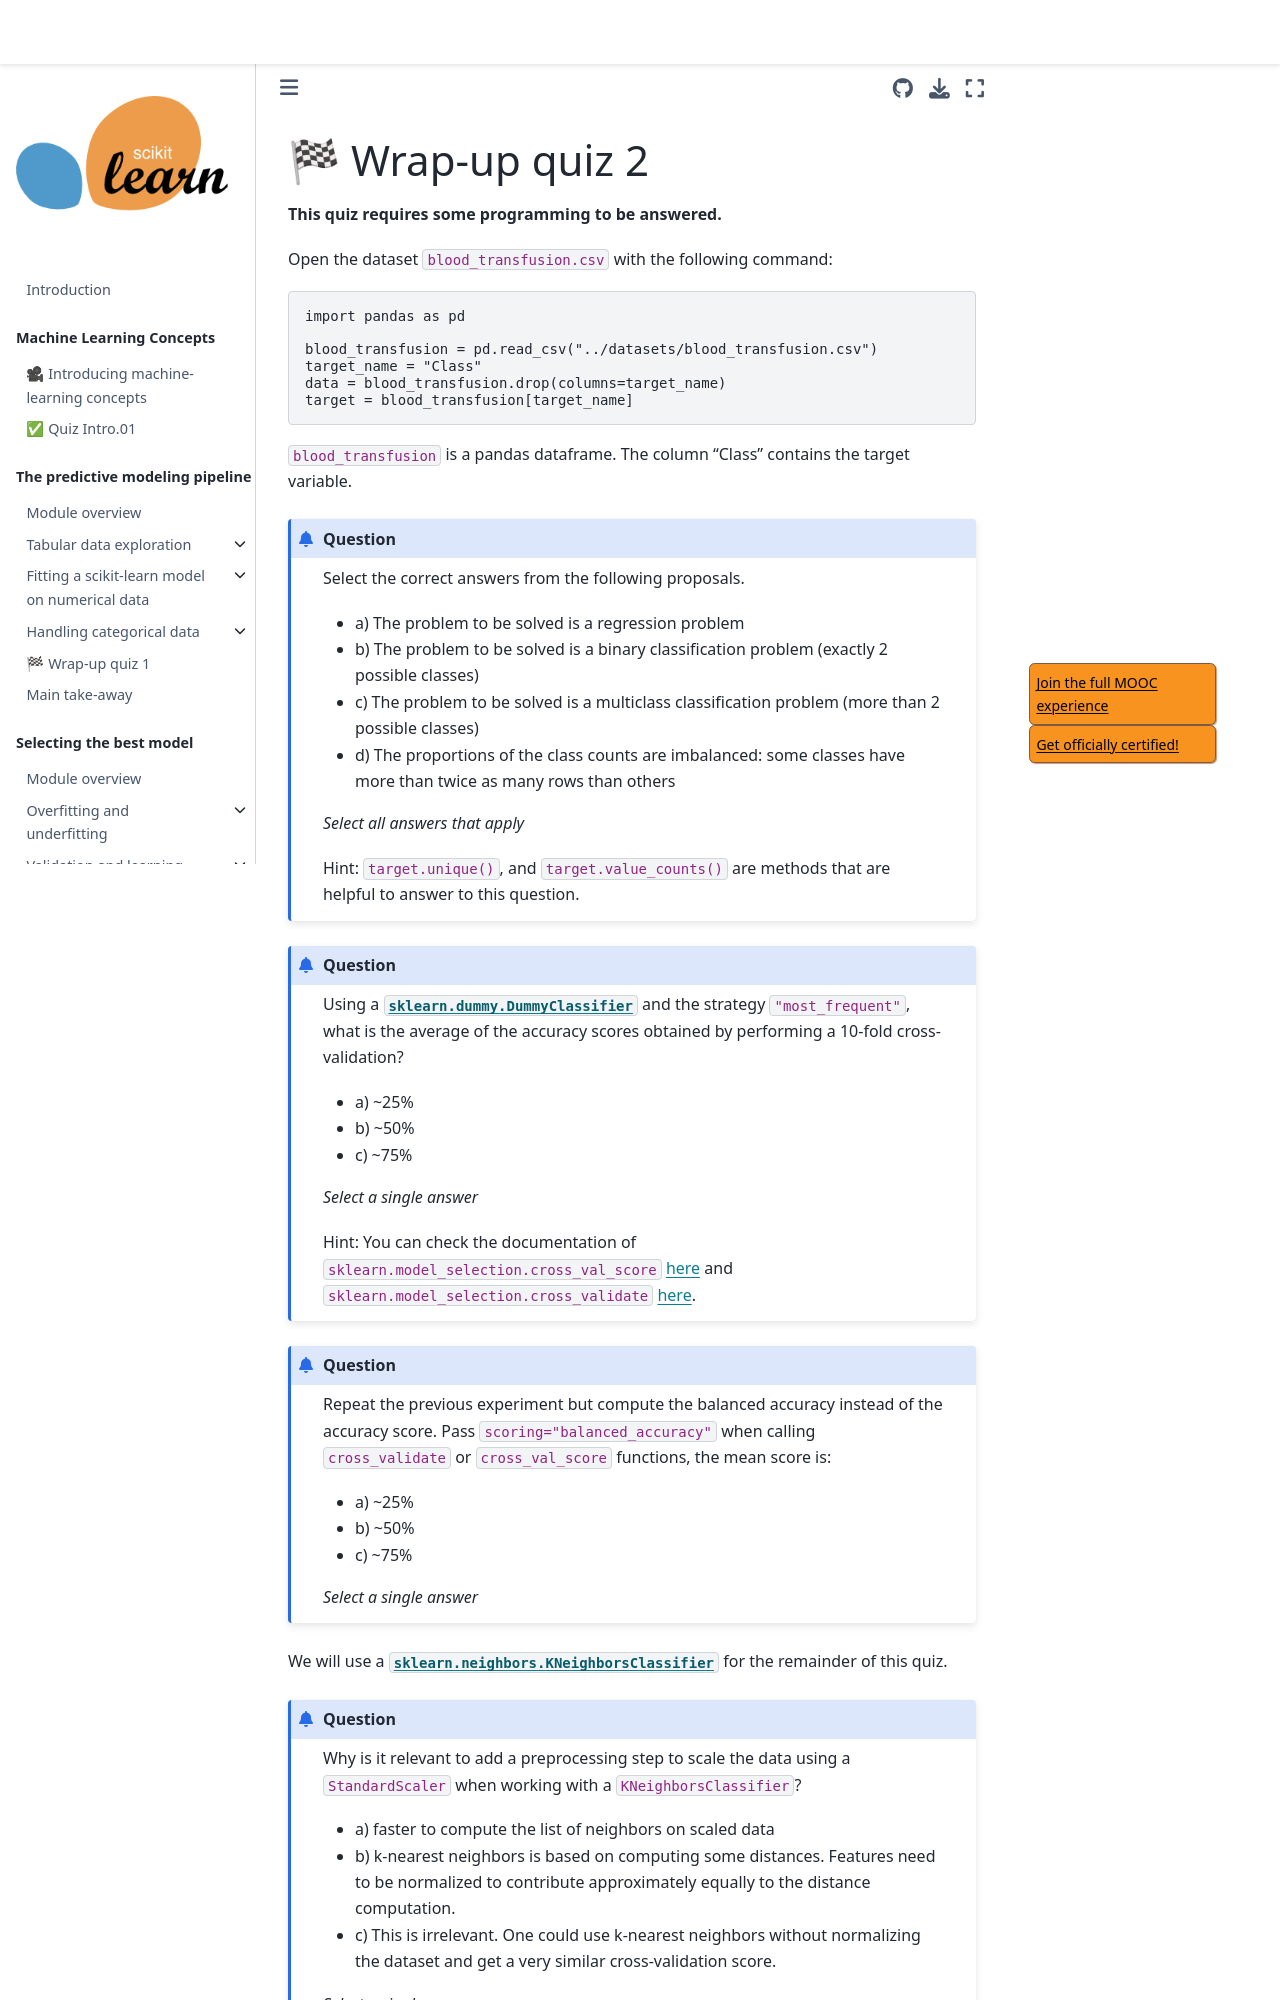

repository: INRIA/scikit-learn-mooc · page: overfit/overfit_wrap_up_quiz.html · generator: jekyll

# 🏁 Wrap-up quiz 2

**This quiz requires some programming to be answered.**

Open the dataset `blood_transfusion.csv` with the following command:

```python
import pandas as pd

blood_transfusion = pd.read_csv("../datasets/blood_transfusion.csv")
target_name = "Class"
data = blood_transfusion.drop(columns=target_name)
target = blood_transfusion[target_name]
```

`blood_transfusion` is a pandas dataframe. The column "Class" contains the
target variable.

```{admonition} Question
Select the correct answers from the following proposals.

- a) The problem to be solved is a regression problem
- b) The problem to be solved is a binary classification problem
  (exactly 2 possible classes)
- c) The problem to be solved is a multiclass classification problem
  (more than 2 possible classes)
- d) The proportions of the class counts are imbalanced: some classes have more
  than twice as many rows than others

_Select all answers that apply_

Hint: `target.unique()`, and `target.value_counts()` are methods
that are helpful to answer to this question.
```

+++

```{admonition} Question
Using a
[`sklearn.dummy.DummyClassifier`](https://scikit-learn.org/stable/modules/generated/sklearn.dummy.DummyClassifier.html)
and the strategy `"most_frequent"`, what is the average of the accuracy scores
obtained by performing a 10-fold cross-validation?

- a) ~25%
- b) ~50%
- c) ~75%

_Select a single answer_

Hint: You can check the documentation of `sklearn.model_selection.cross_val_score`
[here](https://scikit-learn.org/stable/modules/generated/sklearn.model_selection.cross_val_score.html)
and `sklearn.model_selection.cross_validate`
[here](https://scikit-learn.org/stable/modules/generated/sklearn.model_selection.cross_validate.html).
```

+++

```{admonition} Question
Repeat the previous experiment but compute the balanced accuracy instead of
the accuracy score. Pass `scoring="balanced_accuracy"` when calling
`cross_validate` or `cross_val_score` functions, the mean score is:

- a) ~25%
- b) ~50%
- c) ~75%

_Select a single answer_
```

+++

We will use a
[`sklearn.neighbors.KNeighborsClassifier`](https://scikit-learn.org/stable/modules/generated/sklearn.neighbors.KNeighborsClassifier.html)
for the remainder of this quiz.

```{admonition} Question
Why is it relevant to add a preprocessing step to scale the data using a
`StandardScaler` when working with a `KNeighborsClassifier`?
